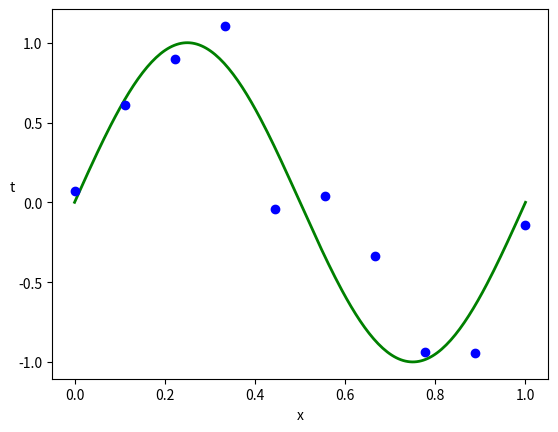
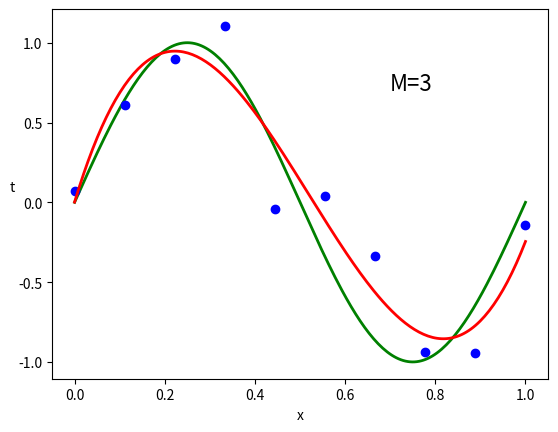
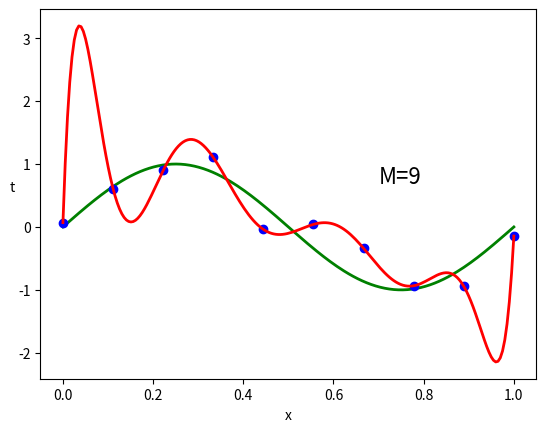
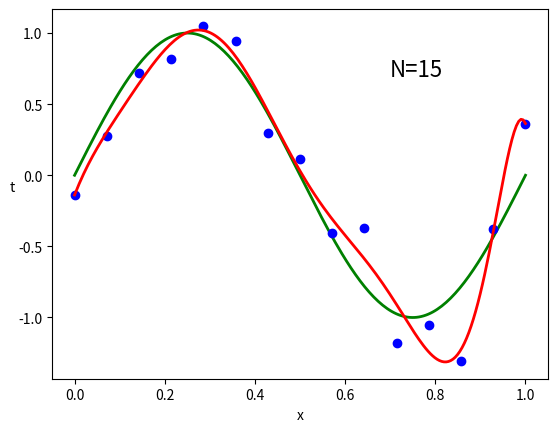
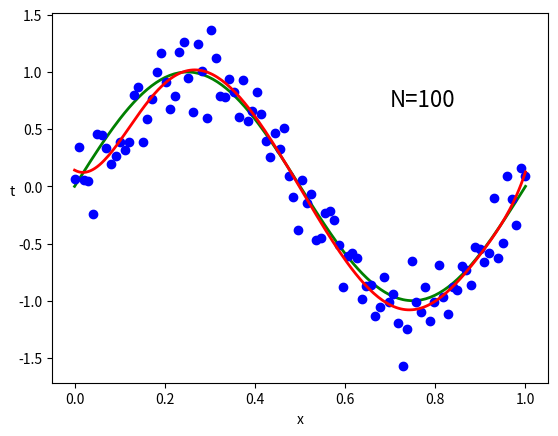
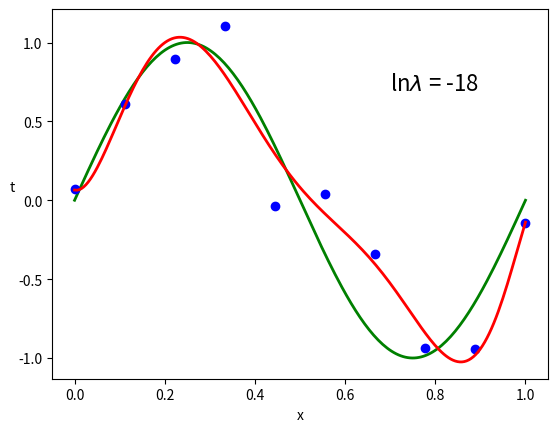

The matplotlib source for these figures, in order:
import numpy as np
import matplotlib.pyplot as plt

#coiefficient calculation
def regress(x, x_s, t_s, M, N,lamda = 0):
    order_list =  np.arange((M + 1))
    order_list =  order_list[ :, np.newaxis]
    exponent = np.tile(order_list,[1,N])
    h = np.power(x_s,exponent)
    a =  np.matmul(h, np.transpose(h)) + lamda*np.eye(M+1)
    b =  np.matmul(h, t_s)
    w = np.linalg.solve(a, b) #calculate the coefficent
    
    exponent2 = np.tile(order_list,[1,200])
    h2 = np.power(x,exponent2)
    p = np.matmul(w, h2)
    return p

##task 1
x =  np.linspace(0, 1, 200) 
t =  np.sin(np.pi*x*2)

N = 10
sigma = 0.2;
x_10 = np.linspace(0, 1, N) 
t_10 = np.sin(np.pi*x_10*2) + np.random.normal(0,sigma,N)

plt.figure(1)
plt.plot(x, t, 'g',  x_10, t_10, 'bo',linewidth = 2) 
plt.ylabel('t',rotation='horizontal')
plt.xlabel('x')
plt.savefig('1.png', dpi=300)

##task 2
M = 3
p3_10 =  regress(x, x_10, t_10, M, N)

M = 9
p9_10 =  regress(x, x_10, t_10, M, N)

plt.figure(2)
plt.plot(x, t, 'g',  x_10, t_10, 'bo', x, p3_10, 'r', linewidth = 2) 
plt.ylabel('t',rotation='horizontal')
plt.xlabel('x')
plt.text(0.7, 0.7,'M=3', fontsize=16)
plt.savefig('2.png', dpi=300)

plt.figure(3)
plt.plot(x, t, 'g',  x_10, t_10, 'bo', x, p9_10, 'r', linewidth = 2) 
plt.ylabel('t',rotation='horizontal')
plt.xlabel('x')
plt.text(0.7, 0.7,'M=9', fontsize=16)
plt.savefig('3.png', dpi=300)

##task3
N = 15
x_15 =  np.linspace(0, 1,  N) 
t_15 = np.sin(np.pi*x_15*2) + np.random.normal(0,sigma, N)

M = 9
p9_15 =  regress(x, x_15, t_15, M, N)

N = 100
x_100 =  np.linspace(0, 1,  N) 
t_100 = np.sin(np.pi*x_100*2) + np.random.normal(0,sigma, N)

M = 9
p9_100 =  regress(x, x_100, t_100, M, N)

plt.figure(4)
plt.plot(x, t, 'g',  x_15, t_15, 'bo', x, p9_15, 'r', linewidth = 2) 
plt.ylabel('t',rotation='horizontal')
plt.xlabel('x')
plt.text(0.7, 0.7,'N=15', fontsize=16)
plt.savefig('4.png', dpi=300)

plt.figure(5)
plt.plot(x, t, 'g',  x_100, t_100, 'bo', x, p9_100, 'r', linewidth = 2) 
plt.ylabel('t',rotation='horizontal')
plt.xlabel('x')
plt.text(0.7, 0.7,'N=100', fontsize=16)
plt.savefig('5.png', dpi=300)

##task4
N = 10
M = 9
p9_10 =  regress(x, x_10, t_10, M, N, np.exp(-18))

plt.figure(6)
plt.plot(x, t, 'g',  x_10, t_10, 'bo', x, p9_10, 'r', linewidth = 2) 
plt.ylabel('t',rotation='horizontal')
plt.xlabel('x')
plt.text(0.7, 0.7,'ln$\lambda$ = -18', fontsize=16)
plt.savefig('6.png', dpi=300)
plt.show()
